Run: headless pygame with SDL's dummy video driver; simulated clock (each Clock.tick advances the game by its frame time, no real sleeping); random seed 0; keys injected as events and as key.get_pressed() state; no mouse input.
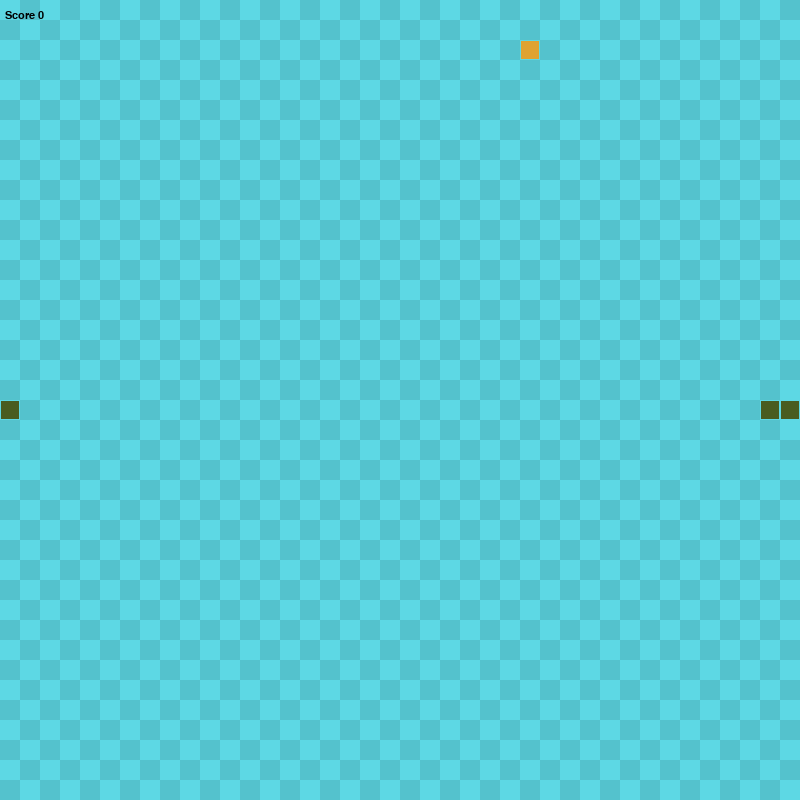
Frame 1 of 4 · flips 1–60 · no input
Frame 2 of 4 · flips 61–180 · tapped SPACE, RETURN · held RIGHT (→), D · screen unchanged from frame 1, image omitted
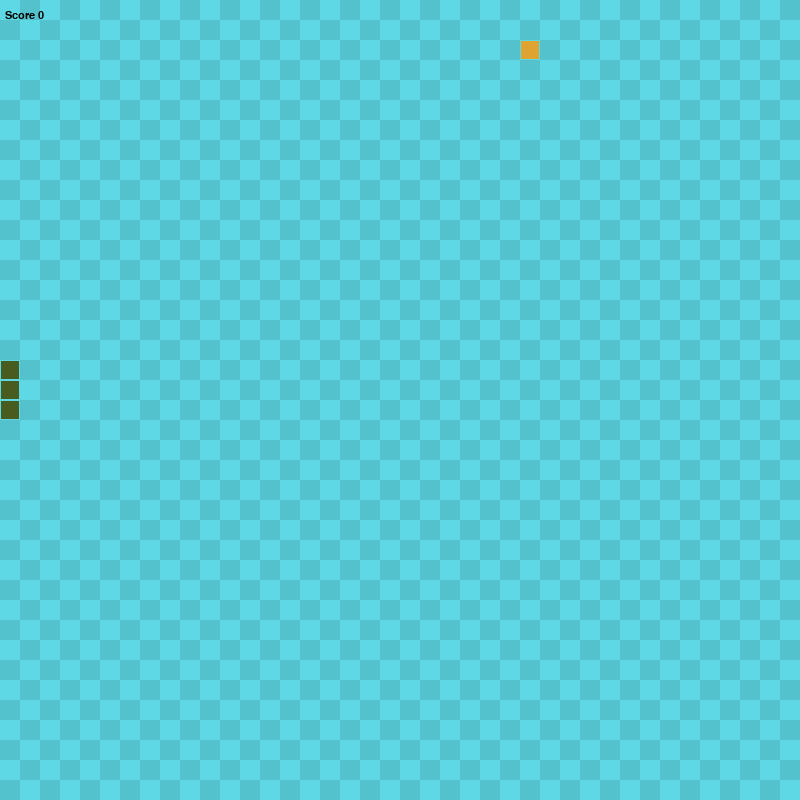
Frame 3 of 4 · flips 181–300 · held DOWN (↓), S
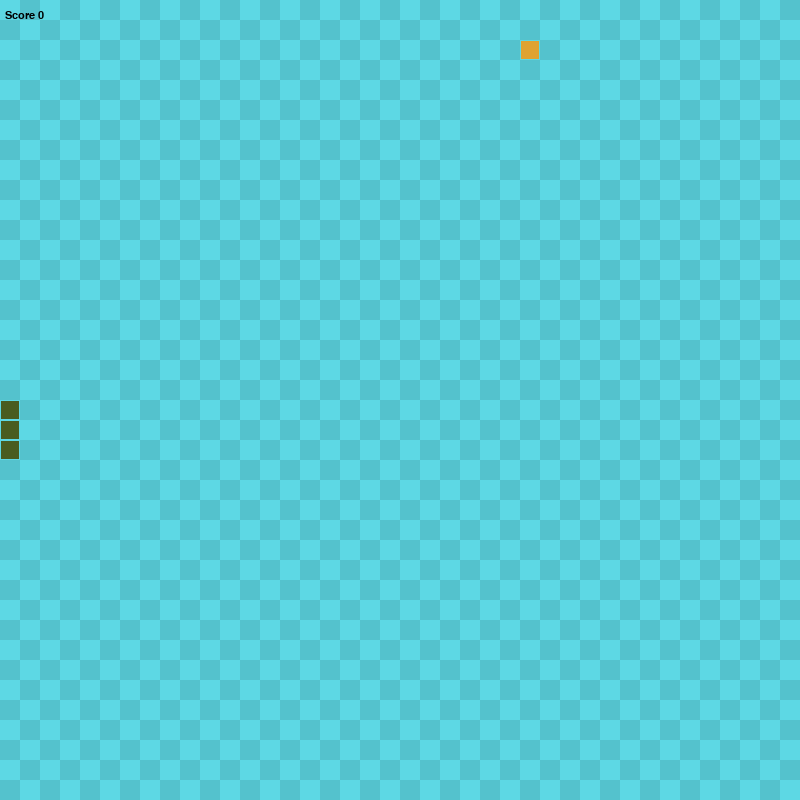
Frame 4 of 4 · flips 301–420 · held LEFT (←), A, UP (↑), W

The pygame program that drew these frames:

import pygame
import sys
import random

# Vectores de direcciones
up = (0,-1)
down = (0,1)
left = (-1,0)
right = (1,0)

# Tamaño de la pantalla
screen_width = 800
screen_height = 800
# Tamaño de la cuadricula
gridsize = 20
grid_width = screen_width/gridsize
grid_height = screen_height/gridsize



class Snake():
    def __init__(self): # Constructor del objeto snake
        self.init_size = 3 # Tamaño inicial
        self.length = self.init_size # Que el tamaño inicial sea el tamaño actual
        self.positions = [((screen_width/2), (screen_height/2))] # Iniciamos la posicion inicial en el centro
        self.direction = random.choice([up, down, left, right]) # Escogemos una direccion aleatoria
        self.color = (73, 92, 31) # Le damos color inicial
        self.score = 0 # El contador inicia en 0

    def get_head(self): # Nos dice la primer posocion, la cabeza
        return self.positions[0]

    def turn(self, punto_vis): # Checa donde esta viendo
        # Si esta viendo al mismo lugar (que no pueda regresarse sobre si misma), no hace nada
        if self.length > 1 and (punto_vis[0]*-1, punto_vis[1]*-1) == self.direction: 
            return
        else:
            self.direction = punto_vis 

    def move(self): # Se encarga de desplazar el cuerpo
        head = self.get_head()
        x,y = self.direction
        new = (((head[0]+(x*gridsize))%screen_width), (head[1]+(y*gridsize))%screen_height)
        if len(self.positions) > 2 and new in self.positions[2:]:
            self.reset() # Si la nueva posicion esta dentro del cuerpo, reinicia.
        else:
            self.positions.insert(0,new) # Se agrega la nueva posicion a la "cabeza"
            if len(self.positions) > self.length: # Verificamos hasta el tamaño que somos
                self.positions.pop() # Quitamos el ultimo bloque que ya esta en el primer lugar

    def reset(self): # Regresa la serpiente a su estado inicial
        self.length = self.init_size 
        self.positions = [((screen_width/2), (screen_height/2))]
        self.direction = random.choice([up, down, left, right])
        self.score = 0

    def draw(self,surface): # Esta funciona dibuja los cuadrados de la serpiente
        for pos in self.positions:
            r = pygame.Rect((pos[0], pos[1]), (gridsize,gridsize))
            pygame.draw.rect(surface, self.color, r)
            pygame.draw.rect(surface, (93,216, 228), r, 1)

    def handle_keys(self): # Controles para cambiar la direccion en la que va la serpiente
        for event in pygame.event.get():
            if event.type == pygame.QUIT:
                pygame.quit()
                sys.exit()
            elif event.type == pygame.KEYDOWN: # Mapeamos las flechitas a las direcciones
                if event.key == pygame.K_UP:
                    self.turn(up)
                elif event.key == pygame.K_DOWN:
                    self.turn(down)
                elif event.key == pygame.K_LEFT:
                    self.turn(left)
                elif event.key == pygame.K_RIGHT:
                    self.turn(right)

class Food():
    def __init__(self):
        self.position = (0,0)
        self.color = (223, 163, 49)
        self.random_pos()

    def random_pos(self):
        self.position = (random.randint(0, grid_width-1)*gridsize, random.randint(0, grid_height-1)*gridsize)

    def draw(self, surface): # Dibuja la comida
        r = pygame.Rect((self.position[0], self.position[1]), (gridsize, gridsize))
        pygame.draw.rect(surface, self.color, r)
        pygame.draw.rect(surface, (93, 216, 228), r, 1)

def drawGrid(surface): # Dibujamos el patron del fondo
    for y in range(0, int(grid_height)):
        for x in range(0, int(grid_width)):
            if (x+y)%2 == 0: 
                r = pygame.Rect((x*gridsize, y*gridsize), (gridsize,gridsize))
                pygame.draw.rect(surface,(93,216,228), r)
            else:
                rr = pygame.Rect((x*gridsize, y*gridsize), (gridsize,gridsize))
                pygame.draw.rect(surface, (84,194,205), rr)



def main(): # Aqui pasa todo...

    # Incio del juego, se declara todo lo que se necesita antes (setup)
    pygame.init() # Requerido para que funcione

    clock = pygame.time.Clock()
    screen = pygame.display.set_mode((screen_width, screen_height), 0, 32) # Crea la ventana para el juego

    surface = pygame.Surface(screen.get_size())
    surface = surface.convert()
    drawGrid(surface)

    snake = Snake()
    food = Food()

    myfont = pygame.font.SysFont("monospace",16)

    while True:
        clock.tick(10)
        snake.handle_keys()
        drawGrid(surface)
        snake.move()
        if snake.get_head() == food.position:
            snake.length += 1
            snake.score += 1
            food.random_pos()
        snake.draw(surface)
        food.draw(surface)
        screen.blit(surface, (0,0))
        text = myfont.render("Score {0}".format(snake.score), 1, (0,0,0))
        screen.blit(text, (5,10))
        pygame.display.update()

main() # # Empieza la diversion
# Quien es kokun
